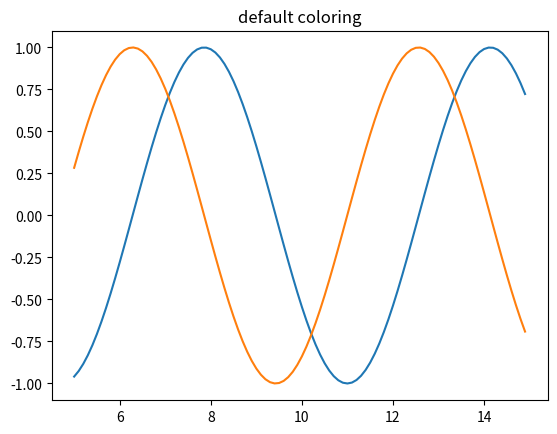

Python code for this plot: (Note: this script raises an exception after producing the figure.)
"""
COLORS

When you plot more data sets in a single plot, each line will get a different 
color according to the table below. By default, the first line in a plot is 
always blue, the second green, the seventh black. The eight line is blue again. 
Line colors can be manually set using c or color and the full name or single 
letter.

The basic colors can be called by a single letter (this is also the default 
order for cycling the colors (white is not used)):
b: blue
g: green
r: red
c: cyan
m: magenta
y: yellow
k: black
w: white

RCPARAMS:
'axes.color_cycle' sets the order and colors for the color cycling
'lines.color' does not set the line color, it is overriden by the color_cyle

"""

import numpy
import matplotlib
import matplotlib.pyplot as plt

# list all colors
# print(matplotlib.colors.cnames)

# make some data 
x = numpy.arange(5,15,0.1) # start, stop, step
y = numpy.sin(x)
z = numpy.cos(x)

# default line coloring
plt.figure()
plt.plot(x, y) # blue
plt.plot(x, z) # green
plt.title("default coloring")
plt.show()
plt.savefig("../figures/010_0_line_properties_colors_default")

# set line colors manually
plt.plot(x, y, c = "cyan") 
plt.plot(x, z, color = "y") 
plt.title("manual coloring")
plt.show()
plt.savefig("../figures/010_1_line_properties_colors_manual")